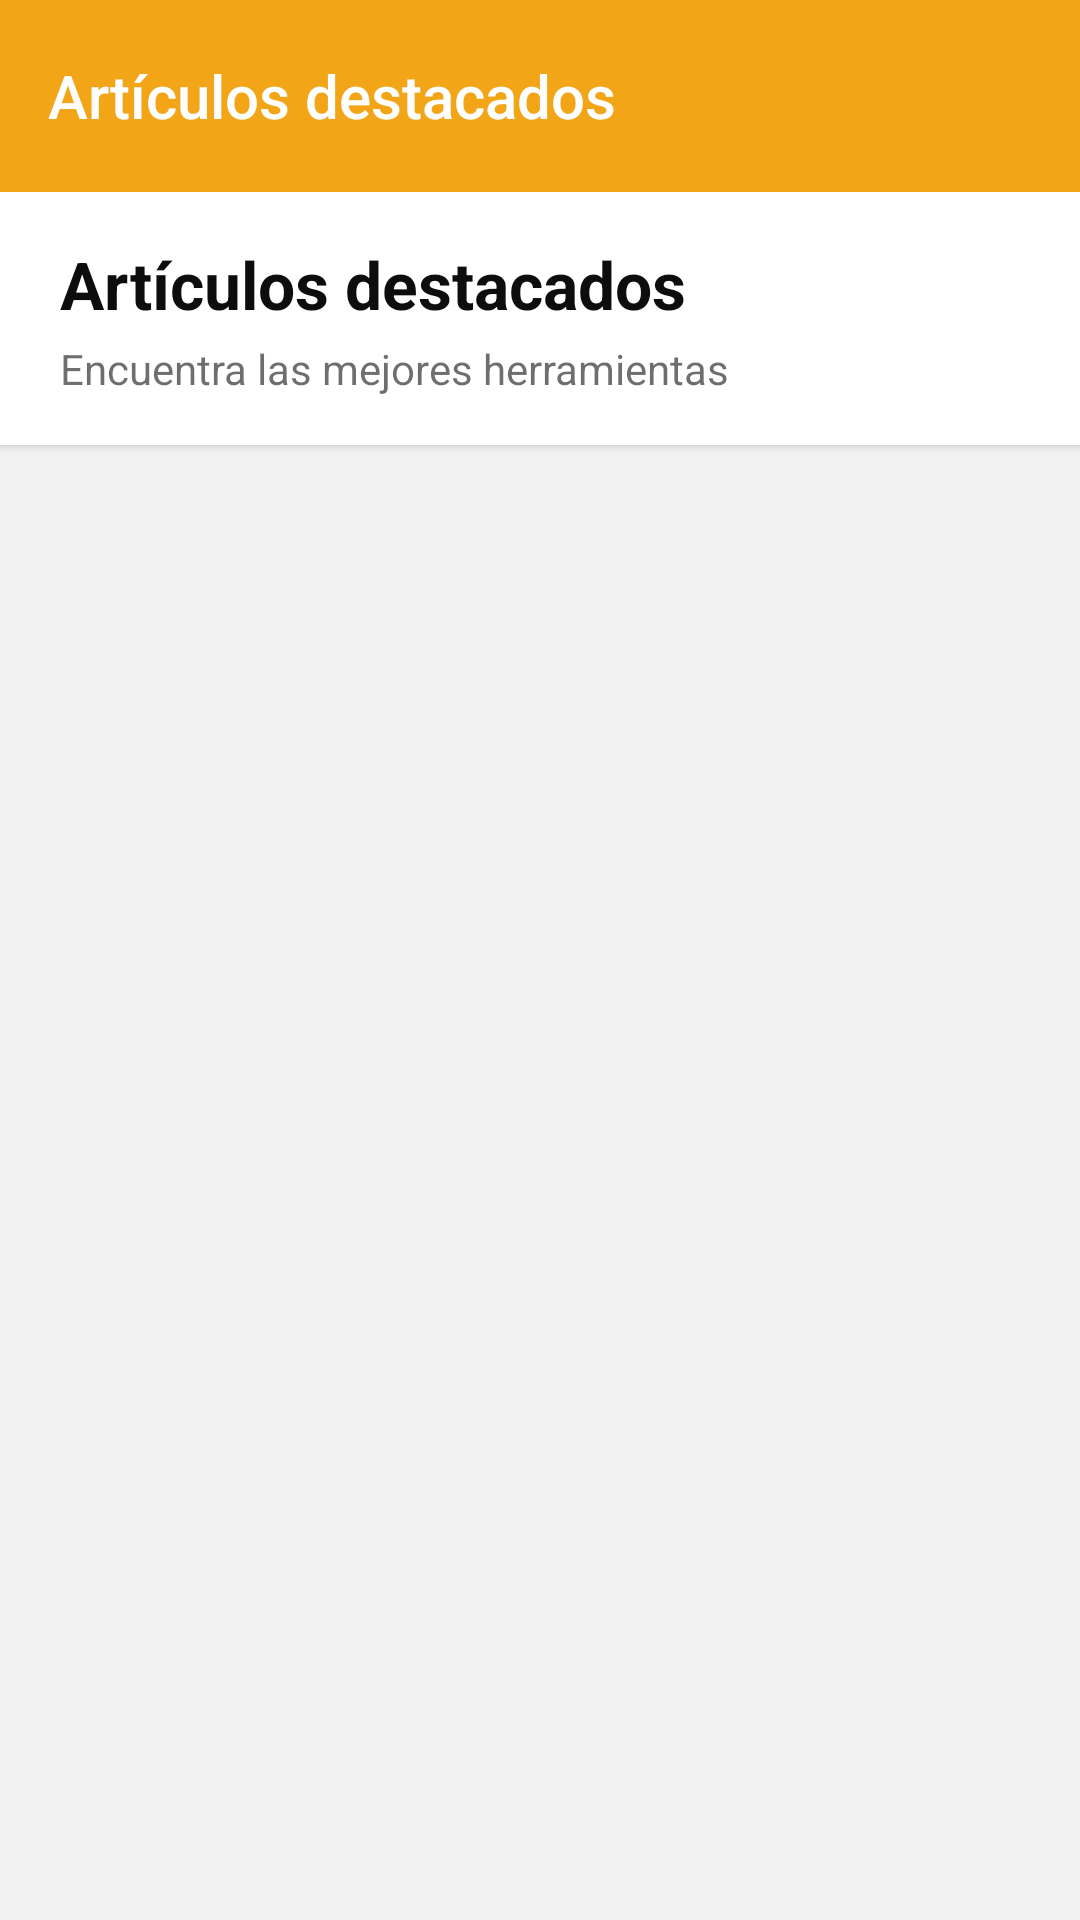

Reconstruct the res/layout file that produces this screen, plus the resources it refers to.
<!-- AndroidManifest.xml: application theme Theme.MnayaFerreteriaMySql -->
<!-- res/layout/activity_principal.xml -->
<?xml version="1.0" encoding="utf-8"?>
<androidx.constraintlayout.widget.ConstraintLayout xmlns:android="http://schemas.android.com/apk/res/android"
    xmlns:app="http://schemas.android.com/apk/res-auto"
    xmlns:tools="http://schemas.android.com/tools"
    android:id="@+id/main"
    android:layout_width="match_parent"
    android:layout_height="match_parent"
    android:background="#F2F2F2"
    tools:context=".controladores.Principal">

    <LinearLayout
        android:id="@+id/linearLayout"
        android:layout_width="match_parent"
        android:layout_height="match_parent"
        android:orientation="vertical"
        app:layout_constraintEnd_toEndOf="parent"
        app:layout_constraintStart_toStartOf="parent"
        app:layout_constraintTop_toTopOf="parent">

        
        <com.google.android.material.appbar.AppBarLayout
            android:layout_width="match_parent"
            android:layout_height="wrap_content"
            android:elevation="4dp"
            app:elevation="4dp">

            <androidx.appcompat.widget.Toolbar
                android:id="@+id/toolbarPrincipal"
                android:layout_width="match_parent"
                android:layout_height="?attr/actionBarSize"
                android:background="#F2A516"
                app:title="@string/principal_title"
                app:titleTextAppearance="@style/TextAppearance.AppCompat.Widget.ActionBar.Title"
                app:titleTextColor="#FFFFFF" />

        </com.google.android.material.appbar.AppBarLayout>

        
        <LinearLayout
            android:layout_width="match_parent"
            android:layout_height="wrap_content"
            android:background="#FFFFFF"
            android:elevation="2dp"
            android:orientation="vertical"
            android:paddingStart="20dp"
            android:paddingTop="16dp"
            android:paddingEnd="20dp"
            android:paddingBottom="16dp">

            <TextView
                android:id="@+id/textView4"
                android:layout_width="wrap_content"
                android:layout_height="wrap_content"
                android:text="@string/principal_title"
                android:textColor="#0D0D0D"
                android:textSize="22sp"
                android:textStyle="bold" />

            <TextView
                android:layout_width="wrap_content"
                android:layout_height="wrap_content"
                android:layout_marginTop="4dp"
                android:alpha="0.6"
                android:text="@string/subtitle_destacados"
                android:textColor="#0D0D0D"
                android:textSize="14sp" />

        </LinearLayout>

        
        <ListView
            android:id="@+id/listPrincipal"
            android:layout_width="match_parent"
            android:layout_height="match_parent"
            android:clipToPadding="false"
            android:divider="@android:color/transparent"
            android:dividerHeight="12dp"
            android:paddingTop="12dp"
            android:paddingBottom="12dp"
            android:scrollbars="none">

        </ListView>

    </LinearLayout>

</androidx.constraintlayout.widget.ConstraintLayout>
<!-- resources referenced by this layout -->
<resources>
  <string name="principal_title">Artículos destacados</string>
  <string name="subtitle_destacados">Encuentra las mejores herramientas</string>
  <style name="Theme.MnayaFerreteriaMySql" parent="Base.Theme.MnayaFerreteriaMySql" />
  <style name="Base.Theme.MnayaFerreteriaMySql" parent="Theme.Material3.DayNight.NoActionBar">
          
          
      </style>
</resources>
